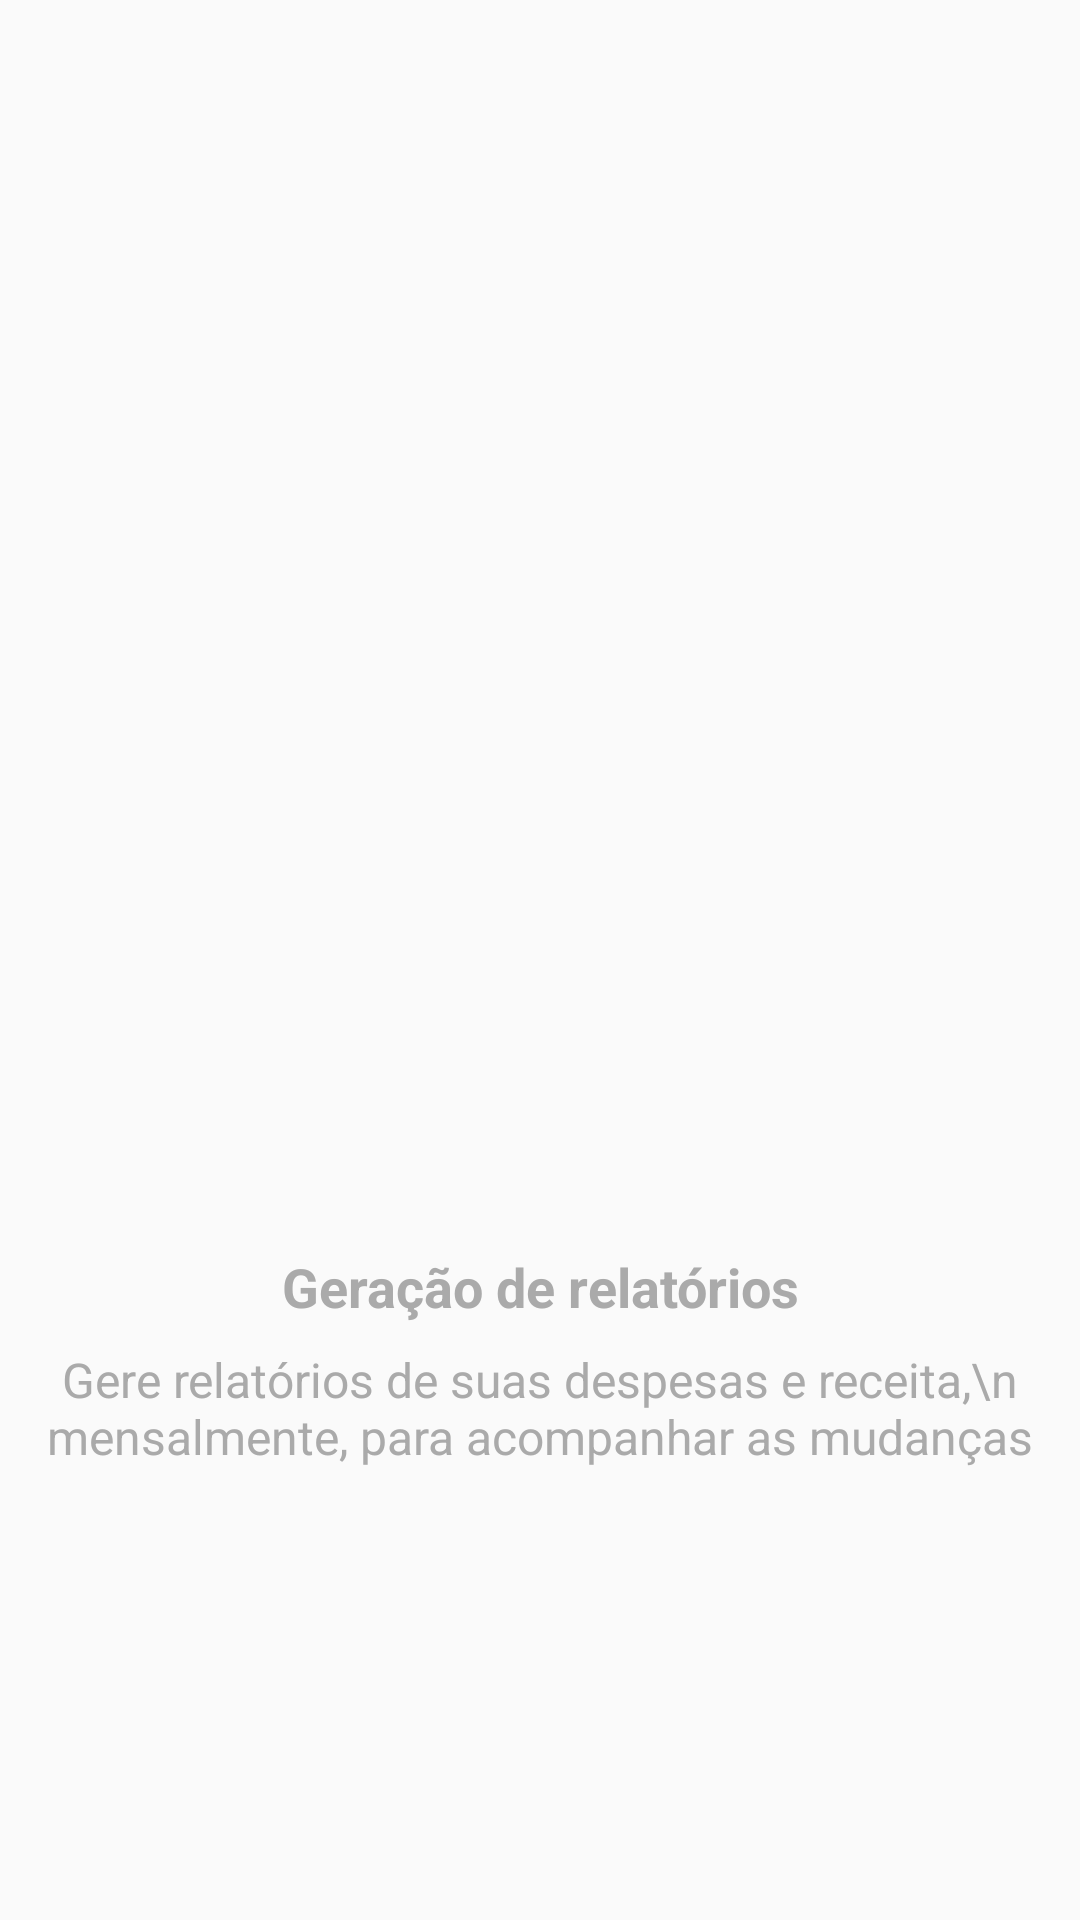

Write the Android layout XML for this screen, with the resource values it uses.
<!-- AndroidManifest.xml: application theme AppTheme -->
<!-- res/layout/slide_4.xml -->
<?xml version="1.0" encoding="utf-8"?>
<android.support.constraint.ConstraintLayout xmlns:android="http://schemas.android.com/apk/res/android"
    xmlns:app="http://schemas.android.com/apk/res-auto"
    xmlns:tools="http://schemas.android.com/tools"
    android:layout_width="match_parent"
    android:layout_height="match_parent">

    <ImageView
        android:id="@+id/imageView2"
        android:layout_width="250dp"
        android:layout_height="250dp"
        android:layout_marginBottom="16dp"
        android:src="@drawable/quatro"
        app:layout_constraintBottom_toTopOf="@+id/textView2"
        app:layout_constraintEnd_toEndOf="parent"
        app:layout_constraintHorizontal_bias="0.5"
        app:layout_constraintStart_toStartOf="parent"
        app:layout_constraintTop_toTopOf="parent"
        app:layout_constraintVertical_chainStyle="packed" />

    <TextView
        android:id="@+id/textView2"
        android:layout_width="wrap_content"
        android:layout_height="wrap_content"
        android:layout_marginBottom="8dp"
        android:text="Geração de relatórios"
        android:textSize="18sp"
        android:textStyle="bold"
        android:textColor="@android:color/darker_gray"
        app:layout_constraintBottom_toTopOf="@+id/textView3"
        app:layout_constraintEnd_toEndOf="parent"
        app:layout_constraintHorizontal_bias="0.5"
        app:layout_constraintStart_toStartOf="parent"
        app:layout_constraintTop_toBottomOf="@+id/imageView2" />

    <TextView
        android:id="@+id/textView3"
        android:layout_width="wrap_content"
        android:layout_height="wrap_content"
        android:gravity="center"
        android:text="Gere relatórios de suas despesas e receita,\n mensalmente, para acompanhar as mudanças"
        android:textColor="@android:color/darker_gray"
        android:textSize="16sp"
        app:layout_constraintBottom_toBottomOf="parent"
        app:layout_constraintEnd_toEndOf="parent"
        app:layout_constraintHorizontal_bias="0.5"
        app:layout_constraintStart_toStartOf="parent"
        app:layout_constraintTop_toBottomOf="@+id/textView2" />

</android.support.constraint.ConstraintLayout>
<!-- resources referenced by this layout -->
<resources>
  <style name="AppTheme" parent="Theme.AppCompat.Light.DarkActionBar">
          <item name="colorPrimary">@color/colorPrimary</item>
          <item name="colorPrimaryDark">@color/colorPrimaryDark</item>
          <item name="colorAccent">@color/colorAccent</item>
      </style>
  <color name="colorPrimary">#3BB54A</color>
  <color name="colorPrimaryDark">#0E9347</color>
  <color name="colorAccent">#cd5360</color>
</resources>
